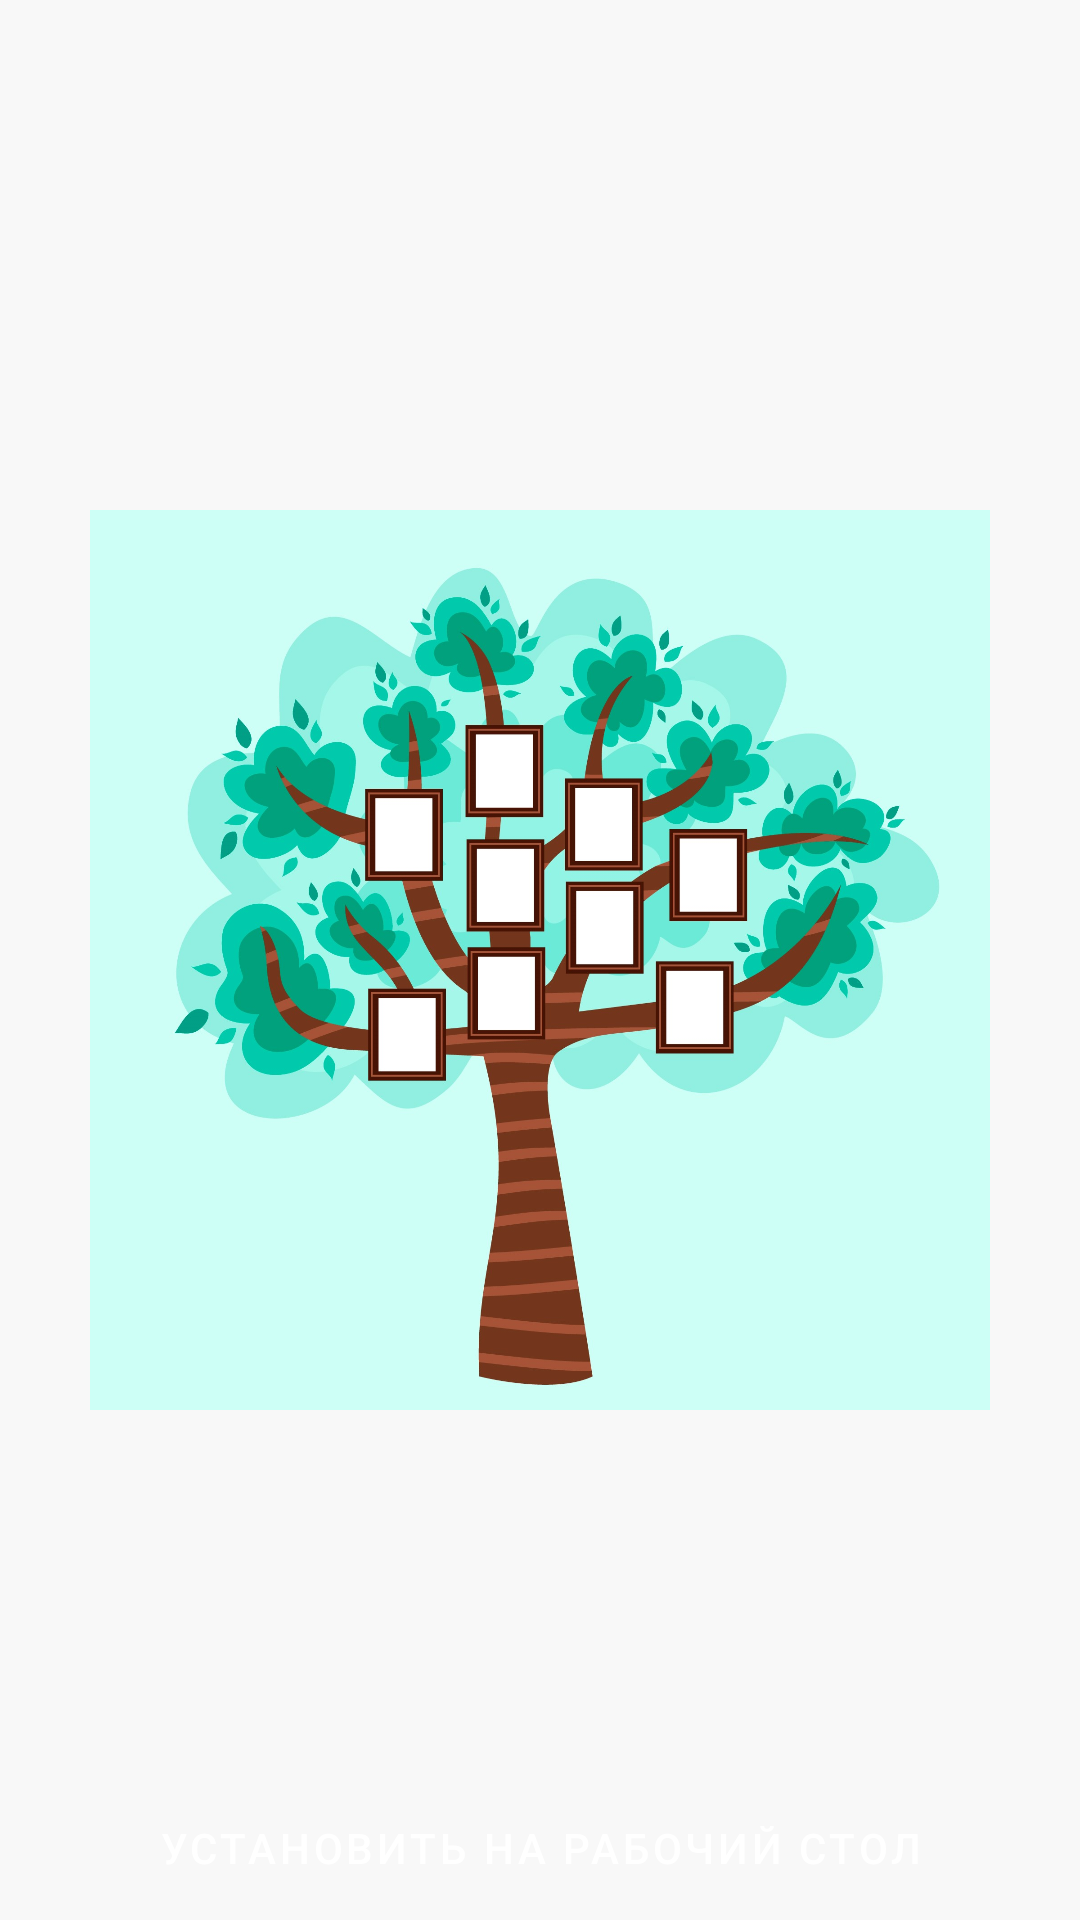

Here is an Android app screen rendered from its layout file. Give the layout XML and the strings, colors and styles it references.
<!-- AndroidManifest.xml: application theme SplashFragment -->
<!-- res/layout/fragment_animals_details.xml -->
<androidx.constraintlayout.widget.ConstraintLayout xmlns:android="http://schemas.android.com/apk/res/android"
    xmlns:app="http://schemas.android.com/apk/res-auto"
    xmlns:tools="http://schemas.android.com/tools"
    android:layout_width="match_parent"
    android:layout_height="match_parent"
    tools:context="com.example.pixabay.ui.screens.details.AnimalsDetailsFragment">

    <ImageView
        android:id="@+id/img_full_screen_animals"
        android:layout_width="@dimen/size_0"
        android:layout_height="@dimen/size_0"
        android:adjustViewBounds="false"
        android:scaleType="fitCenter"
        android:layout_gravity="center"
        android:layout_marginBottom="@dimen/margin_8dp"
        app:layout_constraintBottom_toTopOf="@+id/btn_install_animals"
        app:layout_constraintEnd_toEndOf="parent"
        app:layout_constraintStart_toStartOf="parent"
        app:layout_constraintTop_toTopOf="parent"
        tools:ignore="ContentDescription" />

    <Button
        android:id="@+id/btn_install_animals"
        style="@style/AppMaterialButton"
        android:text="@string/set_up_on_desktop"
        app:layout_constraintBottom_toBottomOf="parent"
        app:layout_constraintEnd_toEndOf="parent"
        app:layout_constraintStart_toStartOf="parent"
        />

</androidx.constraintlayout.widget.ConstraintLayout>
<!-- resources referenced by this layout -->
<resources>
  <dimen name="margin_8dp">8dp</dimen>
  <dimen name="size_0">0dp</dimen>
  <string name="set_up_on_desktop">Установить на рабочий стол</string>
  <style name="AppMaterialButton" parent="Widget.MaterialComponents.Button.UnelevatedButton">
          <item name="android:backgroundTint">@color/button_disabled</item>
          <item name="android:layout_width">match_parent</item>
          <item name="android:layout_height">wrap_content</item>
          <item name="android:layout_marginEnd">@dimen/margin_8dp</item>
          <item name="android:layout_marginStart">@dimen/margin_8dp</item>
          <item name="android:textColor">@color/white</item>
      </style>
  <style name="SplashFragment" parent="Theme.MaterialComponents.Light.NoActionBar">
          <item name="android:windowBackground">@drawable/splash_background</item>
          <item name="android:windowTranslucentStatus">true</item>
          <item name="android:windowTranslucentNavigation">true</item>
          <item name="android:statusBarColor">@color/main_background</item>
      </style>
  <color name="white">#FFFFFFFF</color>
  <!-- drawable splash_background (drawable) -->
  <?xml version="1.0" encoding="utf-8"?>
  <layer-list xmlns:android="http://schemas.android.com/apk/res/android">
  
      <item android:drawable="@color/main_background" />
  
      <item
          android:width="@dimen/size_500dp"
          android:height="@dimen/size_400dp"
          android:drawable="@drawable/photoalbum"
          android:gravity="center" />
  
  </layer-list>
  <color name="main_background">#F8F8F8</color>
  <dimen name="size_500dp">300dp</dimen>
  <dimen name="size_400dp">300dp</dimen>
  <!-- drawable photoalbum: png bitmap (drawable, 244184 bytes) -->
</resources>
